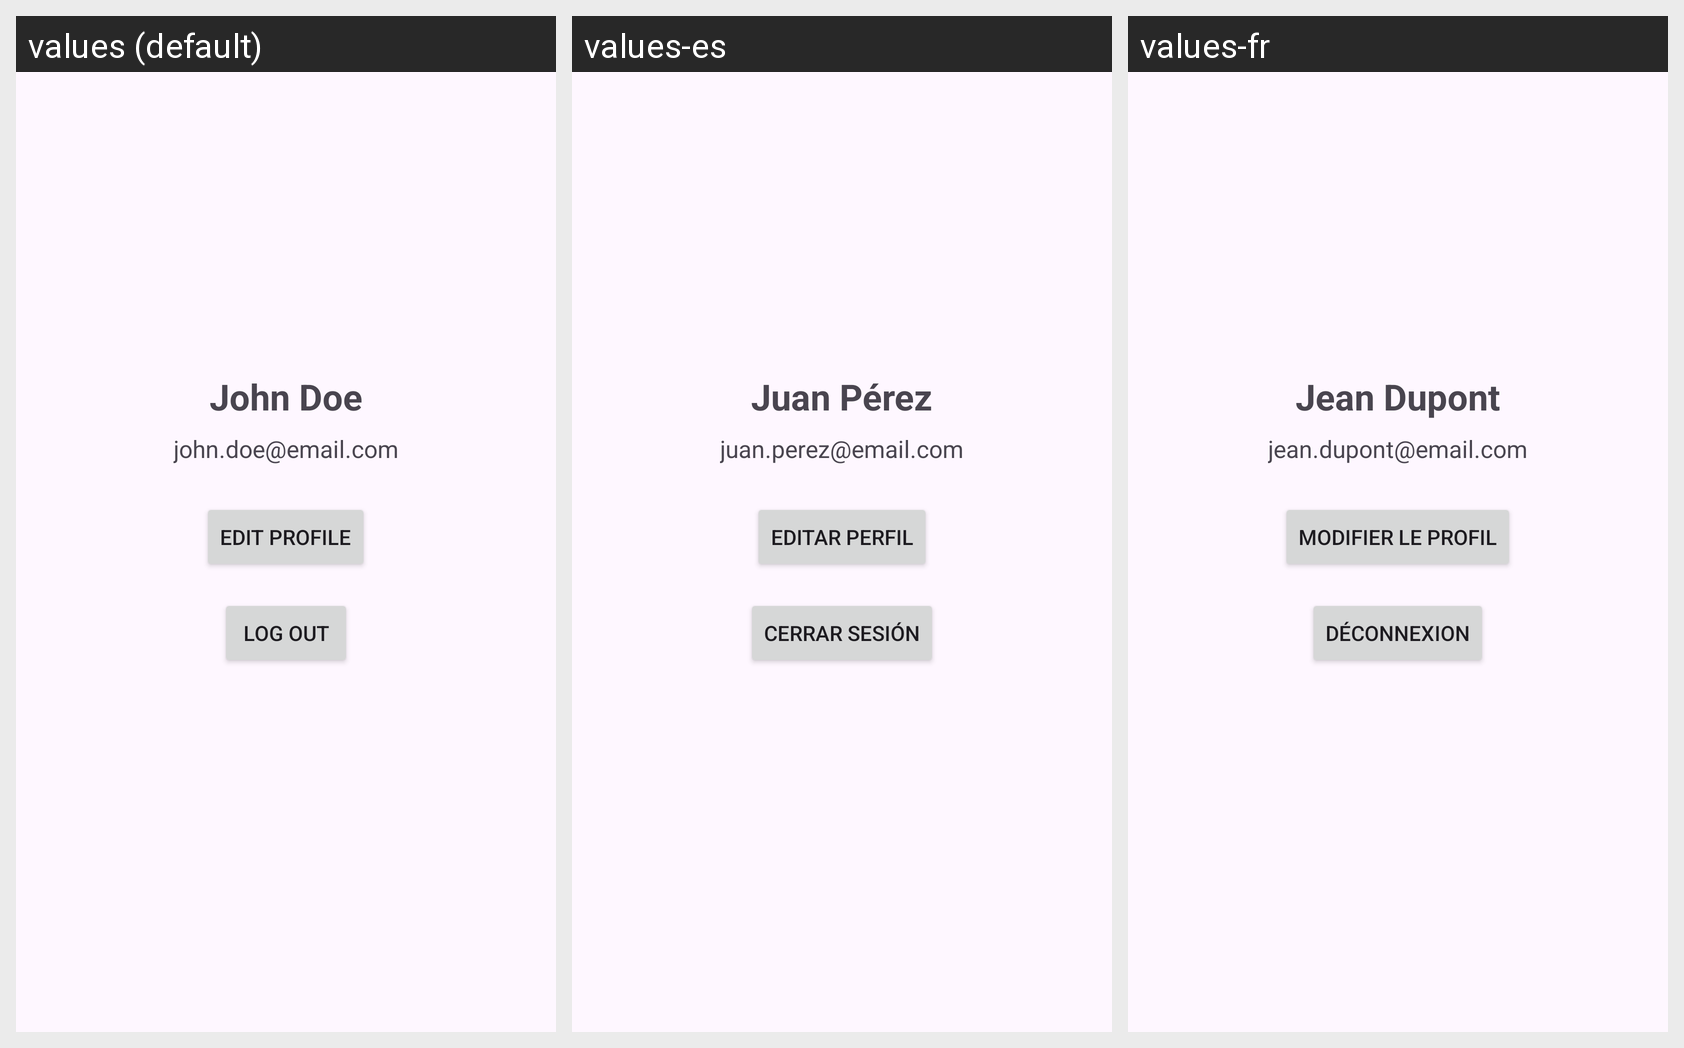

This grid shows one Android layout under several languages. Give, for every string resource on the screen, its name, the default text and each shown locale's text.
Android screen res/layout/fragment_account.xml rendered under 3 locales, left to right: values (default), values-es, values-fr. Device: Nexus 5 (rendered at 1080×1920; each locale shown at half size, 540×960, under a caption strip naming it); theme Theme.powerhome.
Strings drawn on this screen, with the default value and each locale's value (text and hints the layout hard-codes, and strings that could not be matched under every locale, appear in the picture but are not listed):

profile_name_placeholder
  values: John Doe
  values-es: Juan Pérez
  values-fr: Jean Dupont

profile_email_placeholder
  values: john.doe@email.com
  values-es: juan.perez@email.com
  values-fr: jean.dupont@email.com

edit_profile_button
  values: Edit Profile
  values-es: Editar perfil
  values-fr: Modifier le profil

log_out_button
  values: Log Out
  values-es: Cerrar sesión
  values-fr: Déconnexion
